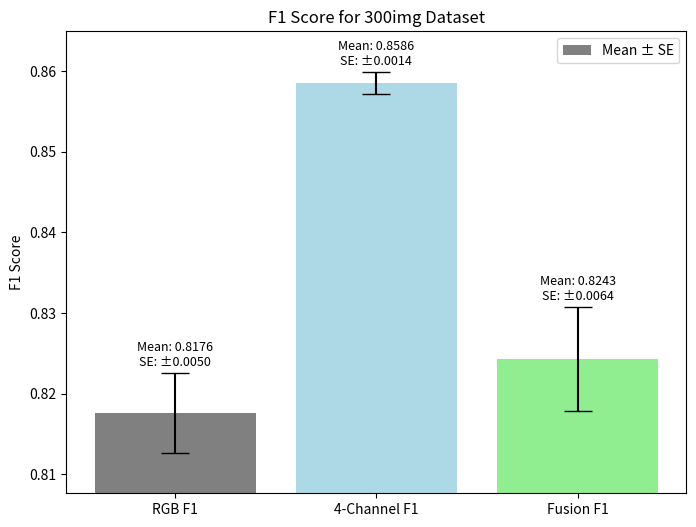
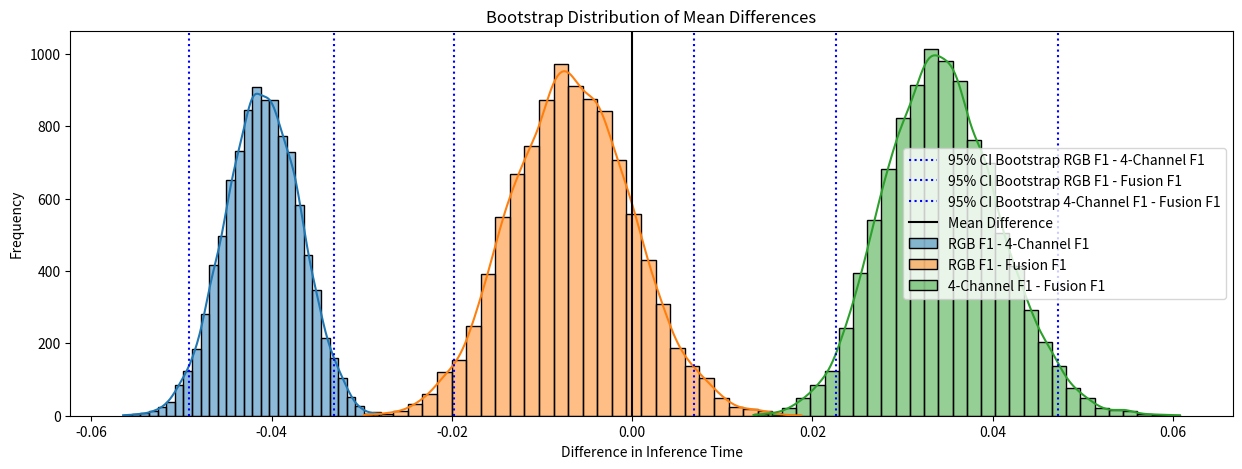

Source code (Python) for these figures, in order:
import scipy.stats as stats
import numpy as np
import matplotlib.pyplot as plt
import seaborn as sns

# 300 training images Dataset

fusion_iou = [
    0.8456296920776367,
    0.8231863975524902,
    0.8323723077774048,
    0.8065193891525269,
    0.853040337562561,
    0.779777467250824,
    0.8334035873413086,
    0.8227640986442566,
    0.8242654204368591,
    0.8218393325805664,
]
fusion_f1 = [
    0.9102001190185547,
    0.8916281461715698,
    0.895847499370575,
    0.8854640126228333,
    0.9154802560806274,
    0.8560321927070618,
    0.9008628726005554,
    0.891095757484436,
    0.8930608034133911,
    0.8889360427856445,
]
fusion_precision = [
    0.9361903667449951,
    0.9109013676643372,
    0.9381046295166016,
    0.9079286456108093,
    0.9290487170219421,
    0.945119321346283,
    0.9327863454818726,
    0.896541953086853,
    0.9316450953483582,
    0.9071054458618164,
]
fusion_recall = [
    0.8901894688606262,
    0.8909415006637573,
    0.8773261904716492,
    0.877053439617157,
    0.9087356328964233,
    0.8120794892311096,
    0.880116879940033,
    0.8988487124443054,
    0.8728185296058655,
    0.8863074779510498,
]
fusion_training_time = [
    1284.92,
    1770.70,
    1151.14,
    1265.03,
    1509.15,
    1092.35,
    1450.12,
    1764.87,
    835.93,
    1155.06,
]
fusion_inference_time = [
    0.03716887127269398,
    0.03246726411761659,
    0.03253900643550989,
    0.03259258559255889,
    0.03347130255265669,
    0.03187087087920218,
    0.03141422705216841,
    0.032189072984637634,
    0.03257575902071866,
    0.03344756184202252,
]

rgb_iou = [
    0.8104,
    0.7997,
    0.8308,
    0.8403,
    0.8175,
    0.7939,
    0.8214,
    0.8380,
    0.8053,
    0.8186,
]
rgb_f1 = [
    0.8835,
    0.8734,
    0.8993,
    0.9084,
    0.8846,
    0.8710,
    0.8877,
    0.9050,
    0.8735,
    0.8899,
]
rgb_precision = [
    0.9254345297813416,
    0.9135575890541077,
    0.9333645701408386,
    0.9157202243804932,
    0.9010971784591675,
    0.916436493396759,
    0.9204868674278259,
    0.9198874235153198,
    0.9267853498458862,
    0.9224536418914795,
]
rgb_recall = [
    0.8691414594650269,
    0.8670827150344849,
    0.8881102800369263,
    0.8783594965934753,
    0.8817247152328491,
    0.8938162326812744,
    0.8780952095985413,
    0.8560060858726501,
    0.895085871219635,
    0.8460414409637451,
]
rgb_training_time = [
    267.66,
    321.83,
    444.03,
    353.80,
    316.40,
    291.23,
    369.68,
    400.87,
    327.50,
    269.44,
]
rgb_inference_time = [
    0.02474003127126983,
    0.02032429521734064,
    0.020626696673306553,
    0.02033815961895567,
    0.02057233001246597,
    0.020687609007864288,
    0.02004926854913885,
    0.02090942498409387,
    0.020699147022131718,
    0.020732735142563328,
]

rgb_ir_iou = [
    0.8603353500366211,
    0.8534227013587952,
    0.8564544916152954,
    0.8670772314071655,
    0.8563562035560608,
    0.8546502590179443,
    0.8561155200004578,
    0.8619412183761597,
    0.8635213375091553,
    0.8558455109596252,
]
rgb_ir_f1 = [
    0.9201040267944336,
    0.9156062602996826,
    0.917998194694519,
    0.9251164197921753,
    0.9174926280975342,
    0.9162375330924988,
    0.9173014760017395,
    0.9209006428718567,
    0.9222842454910278,
    0.9173701405525208,
]
rgb_ir_precision = [
    0.940501868724823,
    0.9405944347381592,
    0.9175294041633606,
    0.9403547644615173,
    0.9421055316925049,
    0.9322125315666199,
    0.9459946155548096,
    0.9386456608772278,
    0.9392919540405273,
    0.9305249452590942,
]
rgb_ir_recall = [
    0.9073808193206787,
    0.9007394313812256,
    0.9256730675697327,
    0.9140843152999878,
    0.9018212556838989,
    0.9086824059486389,
    0.8983797430992126,
    0.9115302562713623,
    0.9123995304107666,
    0.9119364619255066,
]
rgb_ir_training_time = [
    361.24,
    324.14,
    289.16,
    281.85,
    307.28,
    271.90,
    297.51,
    353.00,
    327.85,
    330.47,
]
rgb_ir_inference_time = [
    0.026786688602331913,
    0.022996599023992367,
    0.022095037229133373,
    0.021898240754098602,
    0.02189970738960035,
    0.022136168046431107,
    0.021437449888749557,
    0.021139535036954014,
    0.02113296768882058,
    0.022025325081565163,
]


# 150 training images Dataset
"""
fusion_iou = [0.6609821319580078, 0.6555767059326172, 0.6776677966117859, 0.6784079074859619, 0.683897852897644, 0.6895888447761536, 0.6447031497955322, 0.6817044615745544, 0.6974907517433167, 0.6930604577064514]
fusion_f1 = [0.7659578919410706, 0.7608004212379456, 0.7780500650405884, 0.7826518416404724, 0.7895084619522095, 0.784987211227417, 0.7525204420089722, 0.7802173495292664, 0.8007029891014099, 0.797812283039093]
fusion_precision = [0.8501341938972473, 0.8574011921882629, 0.8266854286193848, 0.8545320630073547, 0.8338108062744141, 0.8429596424102783, 0.8392729163169861, 0.8472412824630737, 0.8481334447860718, 0.8390887379646301]
fusion_recall = [0.7379553318023682, 0.7348806858062744, 0.7637524604797363, 0.7619135975837708, 0.7764228582382202, 0.7827751040458679, 0.7360661029815674, 0.7670258283615112, 0.7951783537864685, 0.7996332049369812]
fusion_training_time = [969.95, 1041.44, 991.59, 816.42, 690.13, 1168.49, 1138.29, 774.51, 837.82, 1152.73]
fusion_inference_time = [0.0364755129814148, 0.03237478971481323, 0.032213490009307864, 0.03263756513595581, 0.03161103487014771, 0.03162442922592163, 0.03167688846588135, 0.032104568481445314, 0.03198659896850586, 0.03201300144195557]

rgb_iou = [0.6290138363838196, 0.6485245227813721, 0.6681326031684875, 0.6460736989974976, 0.6751046776771545, 0.6330831050872803, 0.640870988368988, 0.6475020051002502, 0.6310896277427673, 0.6508333683013916]
rgb_f1 =  [0.7375502586364746, 0.7572742700576782, 0.7749645113945007, 0.7450141906738281, 0.7838250994682312, 0.7450137138366699, 0.7496798038482666, 0.7490460276603699, 0.7351855635643005, 0.7569698095321655]
rgb_precision = [0.8484324812889099, 0.8004934787750244, 0.855510950088501, 0.828626275062561, 0.8400769829750061, 0.8304464817047119, 0.823357105255127, 0.8210782408714294, 0.7996325492858887, 0.8245174288749695]
rgb_recall = [0.705751359462738, 0.7557541131973267, 0.7585931420326233, 0.7358869910240173, 0.772736668586731, 0.7110848426818848, 0.7348005771636963, 0.736758291721344, 0.7161781191825867, 0.7438958883285522]
rgb_training_time = [392.54, 306.46,  275.62, 312.12, 267.59, 390.66, 315.60, 370.15, 307.08, 349.30]
rgb_inference_time = [0.02424677610397339, 0.020989277362823487, 0.02009260892868042, 0.020041925907135008, 0.020074524879455567, 0.020105228424072266, 0.020140225887298583, 0.020046989917755127, 0.02009493350982666, 0.020042593479156493]


rgb_ir_iou = [0.7204399108886719, 0.735909104347229, 0.7114688158035278, 0.71355140209198, 0.7210077047348022, 0.7199722528457642, 0.7161685228347778, 0.7381810545921326, 0.7403489947319031, 0.7033548951148987]
rgb_ir_f1 = [0.8138923645019531, 0.8293201327323914, 0.8091087937355042, 0.8094202280044556, 0.8143477439880371, 0.8197906017303467, 0.8114209771156311, 0.832054615020752, 0.8350836038589478, 0.8015888929367065]
rgb_ir_precision = [0.854154109954834, 0.841978132724762, 0.8346388339996338, 0.8509284257888794, 0.8531238436698914, 0.8427965044975281, 0.8455503582954407, 0.8537756204605103, 0.8551849126815796, 0.864866316318512]
rgb_ir_recall = [0.8090885281562805, 0.8376625180244446, 0.8183495402336121, 0.7964251041412354, 0.813138484954834, 0.8285816311836243, 0.8135621547698975, 0.842631459236145, 0.8417608737945557, 0.7767106890678406]
rgb_ir_training_time = [331.60, 402.83, 303.95, 421.76, 363.29, 339.97, 451.56, 319.15, 368.00, 313.62]
rgb_ir_inference_time = [0.02546787738800049, 0.021612212657928467, 0.021768016815185545, 0.021229896545410156, 0.020867652893066406, 0.021507387161254884, 0.02081465482711792, 0.020841805934906005, 0.020870654582977294, 0.020777840614318848]
"""

# 75 training images Dataset
"""
fusion_iou = [0.6304159760475159, 0.5985770225524902, 0.612906813621521, 0.6071501970291138, 0.6126234531402588, 0.6125524640083313, 0.6473525762557983, 0.5721817016601562, 0.6170665621757507, 0.6019647121429443]
fusion_f1 = [0.7355136275291443, 0.7128382325172424, 0.7213715314865112, 0.7047984600067139, 0.7150160074234009, 0.7146912217140198, 0.748618483543396, 0.6786147952079773, 0.7216756343841553, 0.7106720209121704]
fusion_precision = [0.8299034237861633, 0.8248817920684814, 0.8212370276451111, 0.8080577850341797, 0.8069779872894287, 0.8209850192070007, 0.8369370102882385, 0.7988770008087158, 0.851389467716217, 0.8109037280082703]
fusion_recall = [0.7168473601341248, 0.6796354055404663, 0.6915429830551147, 0.6867826581001282, 0.7083631157875061, 0.7011734247207642, 0.7152538299560547, 0.6577483415603638, 0.6867544054985046, 0.6929635405540466]
fusion_training_time = [553.00, 997.02, 471.96, 821.43, 811.46, 502.28, 507.97, 682.63, 850.92, 655.82]
fusion_inference_time = [0.03256141185760498, 0.03162968397140503, 0.03195613622665405, 0.03180356740951538, 0.03162001371383667, 0.03175234794616699, 0.03167767524719238, 0.031663403511047364, 0.031628284454345706, 0.031752185821533205]

rgb_iou = [0.544189453125, 0.522980272769928, 0.5052087903022766, 0.436346173286438, 0.45466431975364685, 0.5541731119155884, 0.5027971267700195, 0.5072473287582397, 0.559797465801239, 0.3746106028556824]
rgb_f1 =  [0.6437339782714844, 0.633655846118927, 0.6103895306587219, 0.5438068509101868, 0.5529637336730957, 0.6659839153289795, 0.6062508821487427, 0.6133514642715454, 0.6639139652252197, 0.46509796380996704]
rgb_precision = [0.7521644830703735, 0.7705279588699341, 0.7166515588760376, 0.7235956788063049, 0.6822119951248169, 0.7305411696434021, 0.7280576229095459, 0.7221769094467163, 0.7488166093826294, 0.666259765625]
rgb_recall = [0.6235783100128174, 0.5883345603942871, 0.5785710215568542, 0.48706480860710144, 0.5386322140693665, 0.6745510101318359, 0.5812769532203674, 0.5999324917793274, 0.6405879259109497, 0.41657882928848267]
rgb_training_time = [140.76, 119.27, 76.60, 77.82, 103.14, 94.60, 111.76, 85.67, 94.49, 112.14]
rgb_inference_time = [0.02121292591094971, 0.020784008502960204, 0.019782054424285888, 0.01960111618041992, 0.020422825813293456, 0.019898180961608888, 0.020133936405181886, 0.020564460754394533, 0.01981356143951416, 0.020021722316741944]


rgb_ir_iou = [0.5431749820709229, 0.5659253001213074, 0.5796657204627991, 0.6501533389091492, 0.5537291169166565, 0.6071853041648865, 0.6150622367858887, 0.5876942873001099, 0.5302245616912842, 0.5703843832015991]
rgb_ir_f1 = [0.6460161805152893, 0.6664665341377258, 0.6824936866760254, 0.7632781863212585, 0.6540212035179138, 0.7180535197257996, 0.7200575470924377, 0.6885603070259094, 0.6297062039375305, 0.6679180860519409]
rgb_ir_precision = [0.7824720144271851, 0.767415463924408, 0.7751535773277283, 0.7644031047821045, 0.7452197074890137, 0.755850613117218, 0.7737115621566772, 0.7877134680747986, 0.7486498355865479, 0.766326904296875]
rgb_ir_recall = [0.6221457719802856, 0.6671560406684875, 0.686299741268158, 0.8136035203933716, 0.6404266357421875, 0.7520217895507812, 0.7344262599945068, 0.6908274292945862, 0.6068583130836487, 0.6566419005393982]
rgb_ir_training_time = [99.34, 80.03, 90.29, 116.92, 80.15, 82.25, 82.49, 110.35, 82.29, 92.40]
rgb_ir_inference_time = [0.023327858448028566, 0.02065871477127075, 0.02111328125, 0.02147003173828125, 0.021662890911102295, 0.02180447816848755, 0.02158538579940796, 0.022649943828582764, 0.02100773811340332, 0.020687925815582275]
"""


array_names = ["RGB F1", "4-Channel F1", "Fusion F1"]
arrays = [rgb_iou, rgb_ir_iou, fusion_iou]

# Print side-by-side comparison
print(
    f"{array_names[0]}\t\t{array_names[1]}\t\t{array_names[2]}\t\tDifference (1-2)   Difference (1-3)"
)
print("-" * 60)
for val1, val2, val3 in zip(*arrays):
    print(
        f"{val1:.4f}\t\t{val2:.4f}\t\t{val3:.4f}\t\t{val1 - val2:.4f}   \t{val1 - val3:.4f}"
    )

# Calculate paired t-Test between all combinations
for i in range(len(arrays)):
    for j in range(i + 1, len(arrays)):
        diff = np.array(arrays[i]) - np.array(arrays[j])
        t_stat, p_value = stats.ttest_rel(arrays[i], arrays[j])
        mean_diff = np.mean(diff)
        std_diff = np.std(diff, ddof=1)
        n = len(diff)
        t_value = stats.t.ppf((1 + 0.95) / 2, df=n - 1)
        margin_of_error = t_value * (std_diff / np.sqrt(n))
        conf_interval = (mean_diff - margin_of_error, mean_diff + margin_of_error)

        print(f"\nComparison between {array_names[i]} and {array_names[j]}:")
        print(f"T-statistic: {t_stat:.4f}, p-value: {p_value:.4f}")
        print(f"Mean Difference: {mean_diff:.4f} ± {std_diff/np.sqrt(n):.4f}")
        print(
            f"95% Confidence Interval (t-Test): ({conf_interval[0]:.4f}, {conf_interval[1]:.4f})\n"
        )

# Error Bar Plot for all arrays
means = [np.mean(arr) for arr in arrays]
ses = [np.std(arr, ddof=1) / np.sqrt(len(arr)) for arr in arrays]
y_min = min([m - se for m, se in zip(means, ses)]) - 0.005
y_max = max([m + se for m, se in zip(means, ses)]) + 0.005

plt.figure(figsize=(8, 6))
bars = plt.bar(
    array_names, means, yerr=ses, capsize=10, color=["gray", "lightblue", "lightgreen"]
)
plt.ylabel("F1 Score")  # Manually setting the y-axis title
plt.ylim([y_min, y_max])
plt.title("F1 Score for 300img Dataset")

# Annotate bars with mean and standard error
for bar, mean, se in zip(bars, means, ses):
    plt.text(
        bar.get_x() + bar.get_width() / 2,
        bar.get_height() + se + 0.0005,
        f"Mean: {mean:.4f}\nSE: ±{se:.4f}",
        ha="center",
        va="bottom",
        fontsize=9,
    )

plt.legend([f"Mean ± SE"], loc="upper right")
plt.show()

# Bootstrap Distribution Plot for Differences between arrays
plt.figure(figsize=(15, 5))
for i in range(len(arrays) - 1):
    for j in range(i + 1, len(arrays)):
        diff = np.array(arrays[i]) - np.array(arrays[j])
        n_bootstraps = 10000
        bootstrapped_means = [
            np.mean(np.random.choice(diff, size=n, replace=True))
            for _ in range(n_bootstraps)
        ]
        lower_bootstrap, upper_bootstrap = np.percentile(
            bootstrapped_means, [2.5, 97.5]
        )

        sns.histplot(
            bootstrapped_means,
            bins=30,
            kde=True,
            label=f"{array_names[i]} - {array_names[j]}",
        )
        plt.axvline(
            lower_bootstrap,
            color="blue",
            linestyle=":",
            label=f"95% CI Bootstrap {array_names[i]} - {array_names[j]}",
        )
        plt.axvline(upper_bootstrap, color="blue", linestyle=":")

plt.axvline(0, color="black", linestyle="-", label="Mean Difference")
plt.title("Bootstrap Distribution of Mean Differences")
plt.xlabel("Difference in Inference Time")
plt.ylabel("Frequency")
plt.legend()
plt.show()
